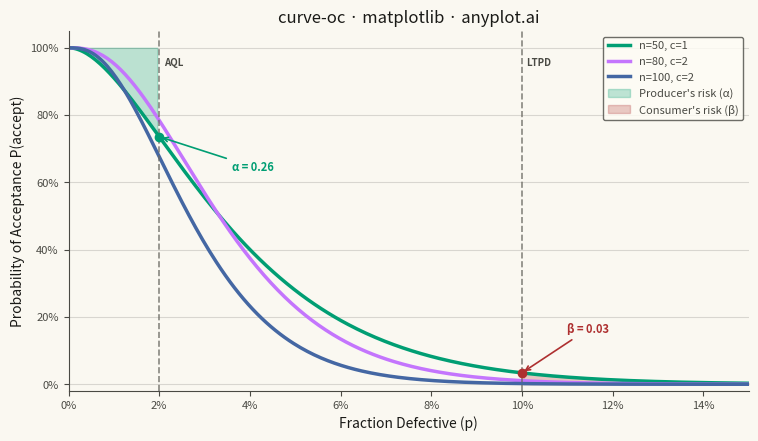

The script that saved this image:
"""anyplot.ai
curve-oc: Operating Characteristic (OC) Curve
Library: matplotlib | Python
"""

import os
from math import comb

import matplotlib.pyplot as plt
import matplotlib.ticker as mticker
import numpy as np


# Theme
THEME = os.getenv("ANYPLOT_THEME", "light")
PAGE_BG = "#FAF8F1" if THEME == "light" else "#1A1A17"
ELEVATED_BG = "#FFFDF6" if THEME == "light" else "#242420"
INK = "#1A1A17" if THEME == "light" else "#F0EFE8"
INK_SOFT = "#4A4A44" if THEME == "light" else "#B8B7B0"
INK_MUTED = "#6B6A63" if THEME == "light" else "#A8A79F"

# Imprint palette — first series is always #009E73
IMPRINT_PALETTE = ["#009E73", "#C475FD", "#4467A3", "#BD8233", "#AE3030", "#2ABCCD", "#954477", "#99B314"]

# Data
fraction_defective = np.linspace(0, 0.15, 300)

sampling_plans = [
    {"n": 50, "c": 1, "label": "n=50, c=1"},
    {"n": 80, "c": 2, "label": "n=80, c=2"},
    {"n": 100, "c": 2, "label": "n=100, c=2"},
]

oc_curves = {}
for plan in sampling_plans:
    n, c = plan["n"], plan["c"]
    prob_accept = sum(comb(n, k) * fraction_defective**k * (1 - fraction_defective) ** (n - k) for k in range(c + 1))
    oc_curves[plan["label"]] = prob_accept

aql = 0.02
ltpd = 0.10

# Plot — 3200 × 1800 px canvas (landscape 16:9)
colors = IMPRINT_PALETTE[:3]
fig, ax = plt.subplots(figsize=(8, 4.5), dpi=400, facecolor=PAGE_BG)
ax.set_facecolor(PAGE_BG)

for (label, prob_accept), color in zip(oc_curves.items(), colors, strict=False):
    ax.plot(fraction_defective, prob_accept, linewidth=2.5, color=color, label=label)

# Shaded risk regions
n0, c0 = sampling_plans[0]["n"], sampling_plans[0]["c"]
first_curve = oc_curves[sampling_plans[0]["label"]]

# Producer's risk (α): probability of rejecting an acceptable lot — shade above curve at AQL
aql_mask = fraction_defective <= aql
ax.fill_between(
    fraction_defective[aql_mask], first_curve[aql_mask], 1.0, alpha=0.25, color=colors[0], label="Producer's risk (α)"
)

# Consumer's risk (β): probability of accepting a bad lot — #AE3030 for semantic error role
ltpd_mask = fraction_defective >= ltpd
ax.fill_between(
    fraction_defective[ltpd_mask], 0, first_curve[ltpd_mask], alpha=0.25, color="#AE3030", label="Consumer's risk (β)"
)

# AQL and LTPD reference lines
ax.axvline(x=aql, color=INK_MUTED, linestyle="--", linewidth=1.2, alpha=0.8)
ax.axvline(x=ltpd, color=INK_MUTED, linestyle="--", linewidth=1.2, alpha=0.8)

ax.text(aql + 0.001, 0.97, "AQL", fontsize=7, fontweight="bold", color=INK_SOFT, ha="left", va="top")
ax.text(ltpd + 0.001, 0.97, "LTPD", fontsize=7, fontweight="bold", color=INK_SOFT, ha="left", va="top")

# Producer's risk annotation at AQL for first plan
pa_at_aql = sum(comb(n0, k) * aql**k * (1 - aql) ** (n0 - k) for k in range(c0 + 1))
alpha_value = 1 - pa_at_aql
ax.plot(aql, pa_at_aql, "o", color=colors[0], markersize=6, zorder=5)
ax.annotate(
    f"α = {alpha_value:.2f}",
    xy=(aql, pa_at_aql),
    xytext=(aql + 0.016, pa_at_aql - 0.10),
    fontsize=8,
    color=colors[0],
    fontweight="bold",
    arrowprops={"arrowstyle": "->", "color": colors[0], "lw": 1.2},
)

# Consumer's risk annotation at LTPD for first plan
beta_value = sum(comb(n0, k) * ltpd**k * (1 - ltpd) ** (n0 - k) for k in range(c0 + 1))
ax.plot(ltpd, beta_value, "o", color="#AE3030", markersize=6, zorder=5)
ax.annotate(
    f"β = {beta_value:.2f}",
    xy=(ltpd, beta_value),
    xytext=(ltpd + 0.010, beta_value + 0.12),
    fontsize=8,
    color="#AE3030",
    fontweight="bold",
    arrowprops={"arrowstyle": "->", "color": "#AE3030", "lw": 1.2},
)

# Axis formatting — percentage labels
ax.xaxis.set_major_formatter(mticker.FuncFormatter(lambda x, _: f"{x:.0%}"))
ax.yaxis.set_major_formatter(mticker.FuncFormatter(lambda y, _: f"{y:.0%}"))
ax.xaxis.set_major_locator(mticker.MultipleLocator(0.02))

# Title: 43 chars < 67, so default 12pt
title = "curve-oc · matplotlib · anyplot.ai"
ax.set_title(title, fontsize=12, fontweight="medium", color=INK)
ax.set_xlabel("Fraction Defective (p)", fontsize=10, color=INK)
ax.set_ylabel("Probability of Acceptance P(accept)", fontsize=10, color=INK)
ax.tick_params(axis="both", labelsize=8, colors=INK_SOFT, labelcolor=INK_SOFT)

# Legend
leg = ax.legend(fontsize=8, frameon=True, loc="upper right")
if leg:
    leg.get_frame().set_facecolor(ELEVATED_BG)
    leg.get_frame().set_edgecolor(INK_SOFT)
    plt.setp(leg.get_texts(), color=INK_SOFT)

ax.set_xlim(0, 0.15)
ax.set_ylim(-0.02, 1.05)

# Spines
ax.spines["top"].set_visible(False)
ax.spines["right"].set_visible(False)
for s in ("left", "bottom"):
    ax.spines[s].set_color(INK_SOFT)

# Subtle y-axis grid
ax.yaxis.grid(True, alpha=0.15, linewidth=0.8, color=INK)

fig.subplots_adjust(left=0.12, right=0.97, top=0.93, bottom=0.13)
plt.savefig(f"plot-{THEME}.png", dpi=400, facecolor=PAGE_BG)
